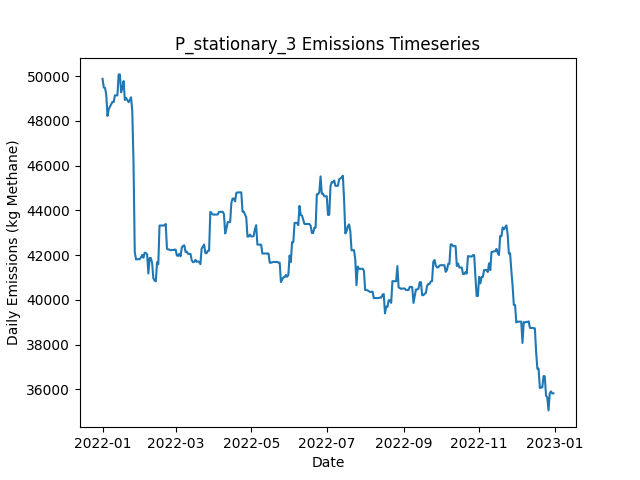

Values plotted in this chart, from the file beside it:
Date, Daily Emissions (Kg Methane), Daily Mitigable Emissions (Kg Methane), Daily Non-Mitigable Emissions (Kg Methan…, Daily Cost ($), Active Leaks, New Leaks, Leaks Repaired, Leaks Naturally Repaired, Leaks Tagged, Daily Repair Cost ($), Daily Natural Repair Cost ($), stationary Deployment Cost ($), stationary Sites flagged for Follow-Up, stationary Leaks tagged for repair, stationary Sites Visited, stationary Travel Time (Minutes), stationary Survey Time (Minutes), OGI_FU_persitehigh Deployment Cost ($), OGI_FU_persitehigh Sites flagged for Fol…, OGI_FU_persitehigh Leaks tagged for repa…, OGI_FU_persitehigh Sites Visited, OGI_FU_persitehigh Travel Time (Minutes), OGI_FU_persitehigh Survey Time (Minutes)
2022-01-01, 49880, 6749, 43131, 6030, 356, 358, 0, 1, 0.00000, 0.00000, 200, 6030, 0, , 10, 0, 0, 0.00000, , 0, 0, 0, 0
2022-01-02, 49491, 6740, 42751, 30, 355, 2, 0, 1, 0.00000, 0.00000, 200, 30, 0, , 10, 0, 0, 0.00000, , 0, 0, 0, 0
2022-01-03, 49476, 6725, 42751, 30, 355, 1, 0, 1, 0.00000, 0.00000, 200, 30, 0, , 10, 0, 0, 0.00000, , 0, 0, 0, 0
2022-01-04, 49172, 6715, 42457, 30, 353, 2, 0, 3, 0.00000, 0.00000, 600, 30, 0, , 10, 0, 0, 0.00000, , 0, 0, 0, 0
2022-01-05, 48223, 6716, 41507, 30, 353, 2, 0, 0, 0.00000, 0.00000, 0.00000, 30, 0, , 10, 0, 0, 0.00000, , 0, 0, 0, 0
2022-01-06, 48519, 6718, 41800, 30, 355, 2, 0, 0, 0.00000, 0.00000, 0.00000, 30, 0, , 10, 0, 0, 0.00000, , 0, 0, 0, 0
2022-01-07, 48640, 6840, 41800, 30, 356, 1, 0, 0, 0.00000, 0.00000, 0.00000, 30, 0, , 10, 0, 0, 0.00000, , 0, 0, 0, 0
2022-01-08, 48742, 6838, 41904, 30, 357, 2, 0, 1, 0.00000, 0.00000, 200, 30, 0, , 10, 0, 0, 0.00000, , 0, 0, 0, 0
2022-01-09, 48847, 6839, 42008, 30, 359, 2, 0, 0, 0.00000, 0.00000, 0.00000, 30, 0, , 10, 0, 0, 0.00000, , 0, 0, 0, 0
2022-01-10, 48847, 6839, 42008, 5542, 359, 0, 0, 0, 44, 0.00000, 0.00000, 30, 10, , 10, 0, 0, 5512, , 44, 3, 120, 360
2022-01-11, 49140, 6839, 42301, 5542, 360, 1, 0, 0, 55, 0.00000, 0.00000, 30, 0, , 10, 0, 0, 5512, , 55, 3, 120, 360
2022-01-12, 49139, 6838, 42301, 5542, 359, 0, 0, 1, 52, 0.00000, 200, 30, 0, , 10, 0, 0, 5512, , 52, 3, 120, 360
2022-01-13, 49141, 6839, 42301, 2786, 360, 1, 0, 0, 17, 0.00000, 0.00000, 30, 0, , 10, 0, 0, 2756, , 17, 1, 30, 120
2022-01-14, 50078, 7483, 42595, 30, 362, 2, 0, 0, 0.00000, 0.00000, 0.00000, 30, 0, , 10, 0, 0, 0.00000, , 0, 0, 0, 0
2022-01-15, 50078, 7483, 42595, 30, 362, 0, 0, 0, 0.00000, 0.00000, 0.00000, 30, 0, , 10, 0, 0, 0.00000, , 0, 0, 0, 0
2022-01-16, 49277, 7546, 41731, 30, 363, 2, 0, 0, 0.00000, 0.00000, 0.00000, 30, 0, , 10, 0, 0, 0.00000, , 0, 0, 0, 0
2022-01-17, 49485, 7546, 41939, 30, 363, 1, 0, 0, 0.00000, 0.00000, 0.00000, 30, 0, , 10, 0, 0, 0.00000, , 0, 0, 0, 0
2022-01-18, 49778, 7546, 42232, 30, 364, 1, 0, 0, 0.00000, 0.00000, 0.00000, 30, 0, , 10, 0, 0, 0.00000, , 0, 0, 0, 0
2022-01-19, 48935, 7567, 41368, 5542, 363, 1, 0, 1, 50, 0.00000, 200, 30, 10, , 10, 0, 0, 5512, , 50, 3, 120, 360
2022-01-20, 49030, 7575, 41455, 5542, 366, 3, 0, 0, 56, 0.00000, 0.00000, 30, 0, , 10, 0, 0, 5512, , 56, 3, 120, 360
2022-01-21, 48926, 7575, 41351, 5542, 365, 0, 0, 0, 57, 0.00000, 0.00000, 30, 0, , 10, 0, 0, 5512, , 57, 3, 120, 360
2022-01-22, 48840, 7575, 41265, 2786, 364, 0, 0, 0, 21, 0.00000, 0.00000, 30, 0, , 10, 0, 0, 2756, , 21, 1, 30, 120
2022-01-23, 48932, 7667, 41265, 30, 365, 1, 0, 0, 0.00000, 0.00000, 0.00000, 30, 0, , 10, 0, 0, 0.00000, , 0, 0, 0, 0
2022-01-24, 49055, 7791, 41265, 30, 368, 3, 0, 0, 0.00000, 0.00000, 0.00000, 30, 0, , 10, 0, 0, 0.00000, , 0, 0, 0, 0
2022-01-25, 48445, 6886, 41558, 6430, 337, 1, 32, 0, 0.00000, 6400, 0.00000, 30, 0, , 10, 0, 0, 0.00000, , 0, 0, 0, 0
2022-01-26, 46150, 4592, 41558, 9430, 290, 0, 47, 0, 0.00000, 9400, 0.00000, 30, 0, , 10, 0, 0, 0.00000, , 0, 0, 0, 0
2022-01-27, 42147, 1452, 40694, 8230, 248, 0, 41, 0, 0.00000, 8200, 0.00000, 30, 0, , 10, 0, 0, 0.00000, , 0, 0, 0, 0
2022-01-28, 41810, 1115, 40694, 7742, 238, 1, 11, 0, 29, 2200, 0.00000, 30, 10, , 10, 0, 0, 5512, , 29, 3, 120, 360
2022-01-29, 41820, 1125, 40694, 5542, 239, 1, 0, 0, 25, 0.00000, 0.00000, 30, 0, , 10, 0, 0, 5512, , 25, 3, 120, 360
2022-01-30, 41820, 1125, 40694, 5542, 239, 0, 0, 0, 24, 0.00000, 0.00000, 30, 0, , 10, 0, 0, 5512, , 24, 3, 120, 360
2022-01-31, 41819, 1124, 40694, 2786, 238, 0, 0, 1, 8, 0.00000, 200, 30, 0, , 10, 0, 0, 2756, , 8, 1, 30, 120
2022-02-01, 41898, 1204, 40694, 30, 240, 2, 0, 0, 0.00000, 0.00000, 0.00000, 30, 0, , 10, 0, 0, 0.00000, , 0, 0, 0, 0
2022-02-02, 42009, 1315, 40694, 30, 243, 3, 0, 0, 0.00000, 0.00000, 0.00000, 30, 0, , 10, 0, 0, 0.00000, , 0, 0, 0, 0
2022-02-03, 41885, 1294, 40591, 2030, 233, 1, 10, 0, 0.00000, 2000, 0.00000, 30, 0, , 10, 0, 0, 0.00000, , 0, 0, 0, 0
2022-02-04, 42111, 1520, 40591, 3230, 218, 1, 16, 0, 0.00000, 3200, 0.00000, 30, 0, , 10, 0, 0, 0.00000, , 0, 0, 0, 0
2022-02-05, 42093, 1502, 40591, 3630, 202, 2, 18, 0, 0.00000, 3600, 0.00000, 30, 0, , 10, 0, 0, 0.00000, , 0, 0, 0, 0
2022-02-06, 42038, 1448, 40591, 6542, 197, 0, 5, 0, 22, 1000, 0.00000, 30, 10, , 10, 0, 0, 5512, , 22, 3, 120, 360
2022-02-07, 41181, 1454, 39727, 5542, 197, 1, 0, 0, 24, 0.00000, 0.00000, 30, 0, , 10, 0, 0, 5512, , 24, 3, 120, 360
2022-02-08, 41870, 1452, 40418, 5542, 195, 1, 0, 1, 19, 0.00000, 200, 30, 0, , 10, 0, 0, 5512, , 19, 3, 120, 360
2022-02-09, 41870, 1452, 40418, 2786, 195, 0, 0, 0, 5, 0.00000, 0.00000, 30, 0, , 10, 0, 0, 2756, , 5, 1, 30, 120
2022-02-10, 41653, 1529, 40124, 30, 195, 1, 0, 0, 0.00000, 0.00000, 0.00000, 30, 0, , 10, 0, 0, 0.00000, , 0, 0, 0, 0
2022-02-11, 40973, 1713, 39260, 30, 195, 1, 0, 0, 0.00000, 0.00000, 0.00000, 30, 0, , 10, 0, 0, 0.00000, , 0, 0, 0, 0
2022-02-12, 40864, 1604, 39260, 1430, 188, 0, 7, 0, 0.00000, 1400, 0.00000, 30, 0, , 10, 0, 0, 0.00000, , 0, 0, 0, 0
2022-02-13, 40832, 1486, 39347, 1030, 184, 1, 5, 0, 0.00000, 1000, 0.00000, 30, 0, , 10, 0, 0, 0.00000, , 0, 0, 0, 0
2022-02-14, 41686, 1475, 40211, 1630, 178, 2, 8, 0, 0.00000, 1600, 0.00000, 30, 0, , 10, 0, 0, 0.00000, , 0, 0, 0, 0
2022-02-15, 41595, 1488, 40107, 5542, 179, 2, 0, 0, 16, 0.00000, 0.00000, 30, 10, , 10, 0, 0, 5512, , 16, 3, 120, 360
2022-02-16, 43324, 1489, 41835, 5542, 182, 3, 0, 0, 20, 0.00000, 0.00000, 30, 0, , 10, 0, 0, 5512, , 20, 3, 120, 360
2022-02-17, 43324, 1489, 41835, 5542, 182, 0, 0, 0, 21, 0.00000, 0.00000, 30, 0, , 10, 0, 0, 5512, , 21, 3, 120, 360
2022-02-18, 43326, 1491, 41835, 2786, 184, 3, 0, 1, 7, 0.00000, 200, 30, 0, , 10, 0, 0, 2756, , 7, 1, 30, 120
2022-02-19, 43326, 1491, 41835, 30, 184, 0, 0, 0, 0.00000, 0.00000, 0.00000, 30, 0, , 10, 0, 0, 0.00000, , 0, 0, 0, 0
2022-02-20, 43328, 1493, 41835, 30, 185, 1, 0, 0, 0.00000, 0.00000, 0.00000, 30, 0, , 10, 0, 0, 0.00000, , 0, 0, 0, 0
2022-02-21, 43396, 1561, 41835, 1430, 179, 1, 7, 0, 0.00000, 1400, 0.00000, 30, 0, , 10, 0, 0, 0.00000, , 0, 0, 0, 0
2022-02-22, 42289, 453.7, 41835, 2030, 169, 0, 10, 0, 0.00000, 2000, 0.00000, 30, 0, , 10, 0, 0, 0.00000, , 0, 0, 0, 0
2022-02-23, 42252, 416.8, 41835, 1030, 165, 1, 5, 0, 0.00000, 1000, 0.00000, 30, 0, , 10, 0, 0, 0.00000, , 0, 0, 0, 0
2022-02-24, 42252, 416.8, 41835, 5542, 165, 0, 0, 0, 21, 0.00000, 0.00000, 30, 10, , 10, 0, 0, 5512, , 21, 3, 120, 360
2022-02-25, 42217, 468.2, 41748, 5542, 166, 2, 0, 0, 16, 0.00000, 0.00000, 30, 0, , 10, 0, 0, 5512, , 16, 3, 120, 360
2022-02-26, 42232, 483.5, 41748, 5542, 167, 1, 0, 0, 17, 0.00000, 0.00000, 30, 0, , 10, 0, 0, 5512, , 17, 3, 120, 360
2022-02-27, 42232, 483.5, 41748, 2786, 167, 0, 0, 0, 5, 0.00000, 0.00000, 30, 0, , 10, 0, 0, 2756, , 5, 1, 30, 120
2022-02-28, 42247, 584.7, 41662, 30, 167, 1, 0, 0, 0.00000, 0.00000, 0.00000, 30, 0, , 10, 0, 0, 0.00000, , 0, 0, 0, 0
2022-03-01, 42247, 584.7, 41662, 30, 167, 0, 0, 0, 0.00000, 0.00000, 0.00000, 30, 0, , 10, 0, 0, 0.00000, , 0, 0, 0, 0
... 305 more rows
